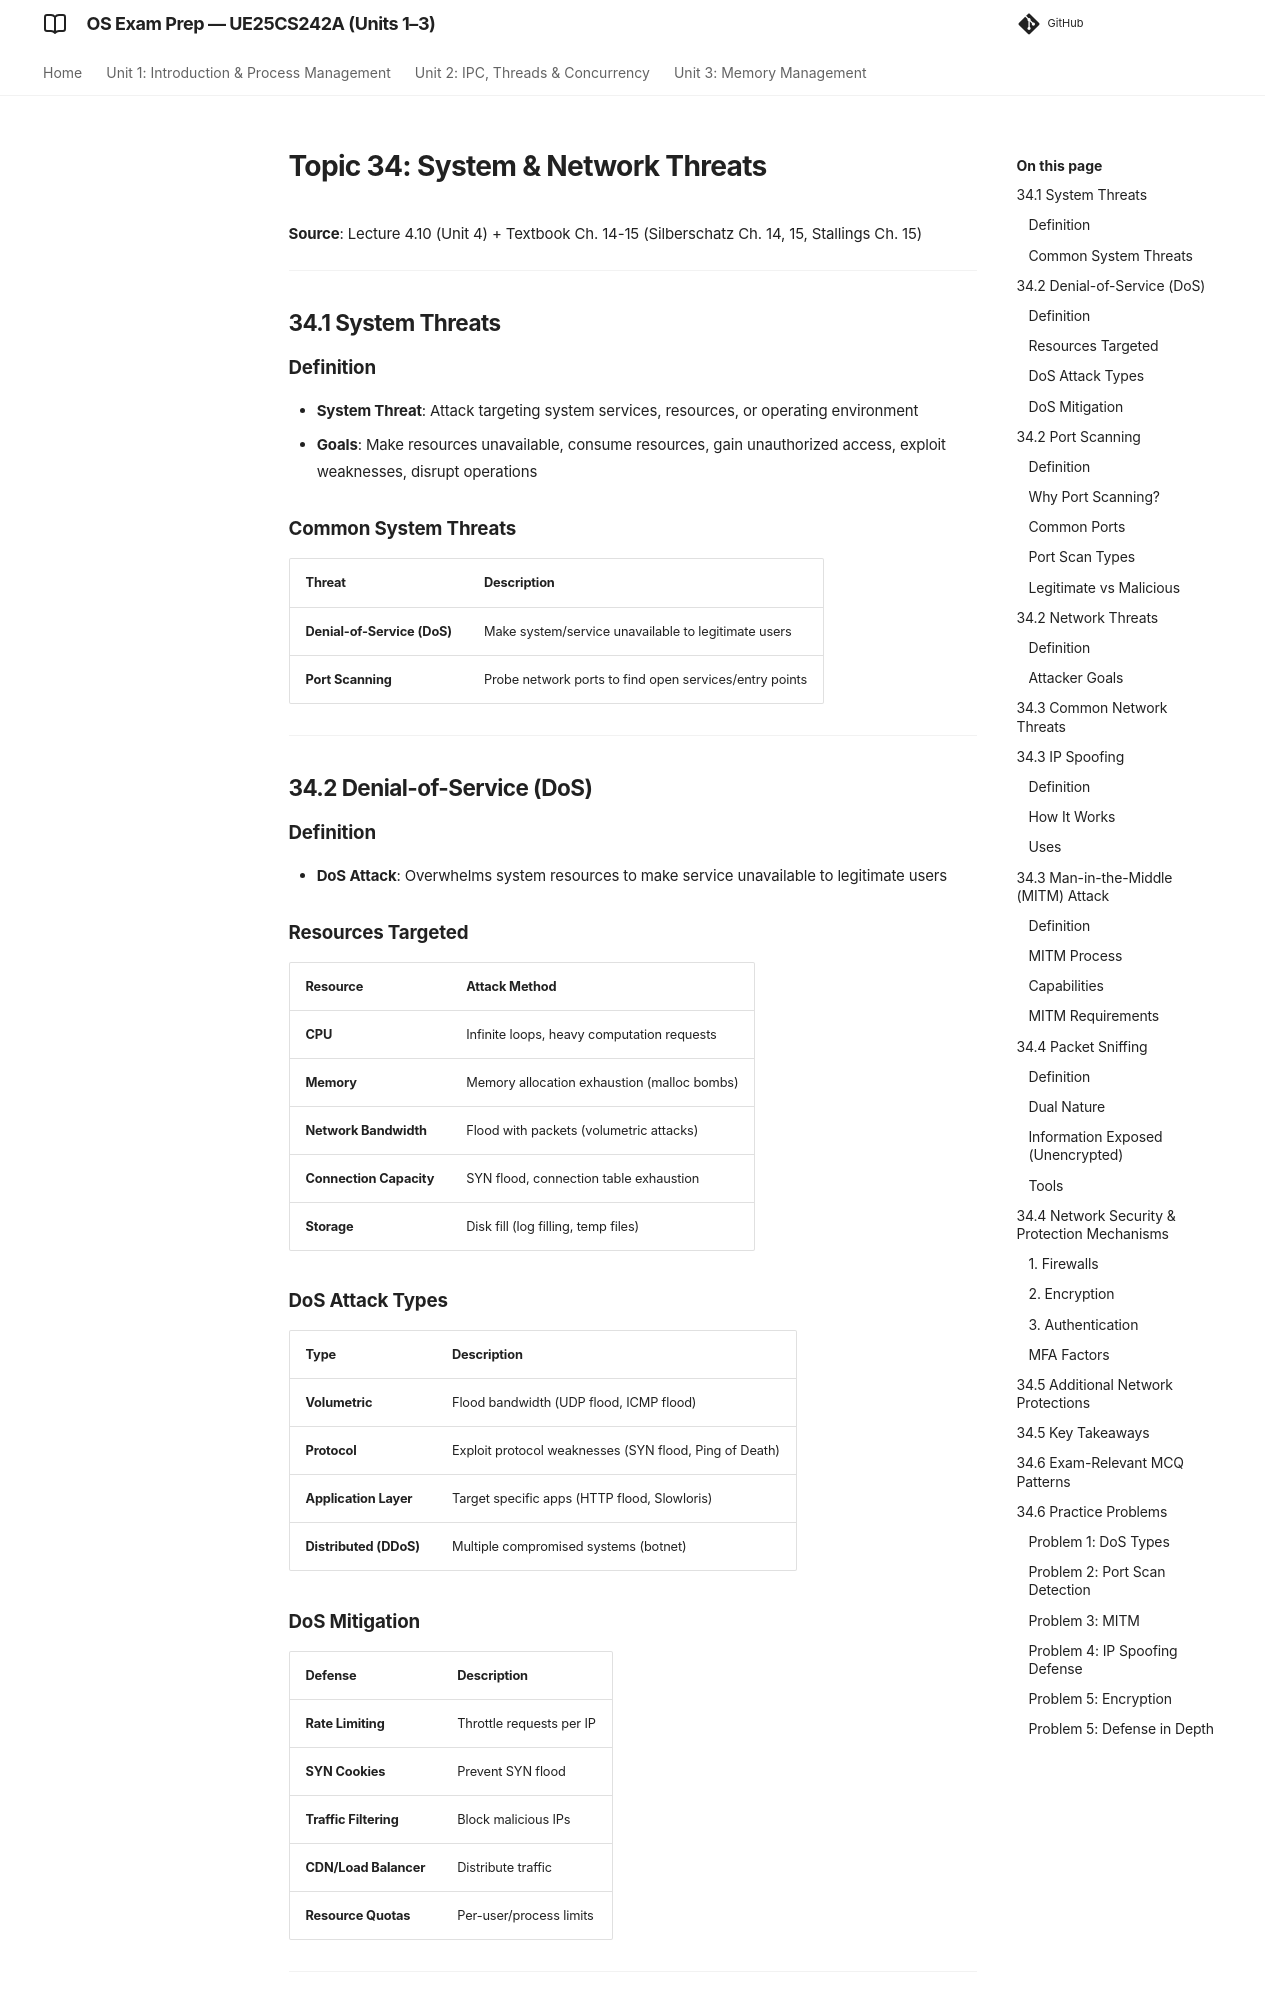

repository: imyash0722/SEM3-OS-UE25CS242A-STUDY-MATERIAL · page: 34_system_network_threats/index.html · generator: mkdocs

# Topic 34: System & Network Threats

**Source**: Lecture 4.10 (Unit 4) + Textbook Ch. 14-15 (Silberschatz Ch. 14, 15, Stallings Ch. 15)

---

## 34.1 System Threats

### Definition
- **System Threat**: Attack targeting system services, resources, or operating environment
- **Goals**: Make resources unavailable, consume resources, gain unauthorized access, exploit weaknesses, disrupt operations

### Common System Threats

| Threat | Description |
|--------|-------------|
| **Denial-of-Service (DoS)** | Make system/service unavailable to legitimate users |
| **Port Scanning** | Probe network ports to find open services/entry points |

---

## 34.2 Denial-of-Service (DoS)

### Definition
- **DoS Attack**: Overwhelms system resources to make service unavailable to legitimate users

### Resources Targeted
| Resource | Attack Method |
|----------|---------------|
| **CPU** | Infinite loops, heavy computation requests |
| **Memory** | Memory allocation exhaustion (malloc bombs) |
| **Network Bandwidth** | Flood with packets (volumetric attacks) |
| **Connection Capacity** | SYN flood, connection table exhaustion |
| **Storage** | Disk fill (log filling, temp files) |

### DoS Attack Types
| Type | Description |
|-------|-------------|
| **Volumetric** | Flood bandwidth (UDP flood, ICMP flood) |
| **Protocol** | Exploit protocol weaknesses (SYN flood, Ping of Death) |
| **Application Layer** | Target specific apps (HTTP flood, Slowloris) |
| **Distributed (DDoS)** | Multiple compromised systems (botnet) |
